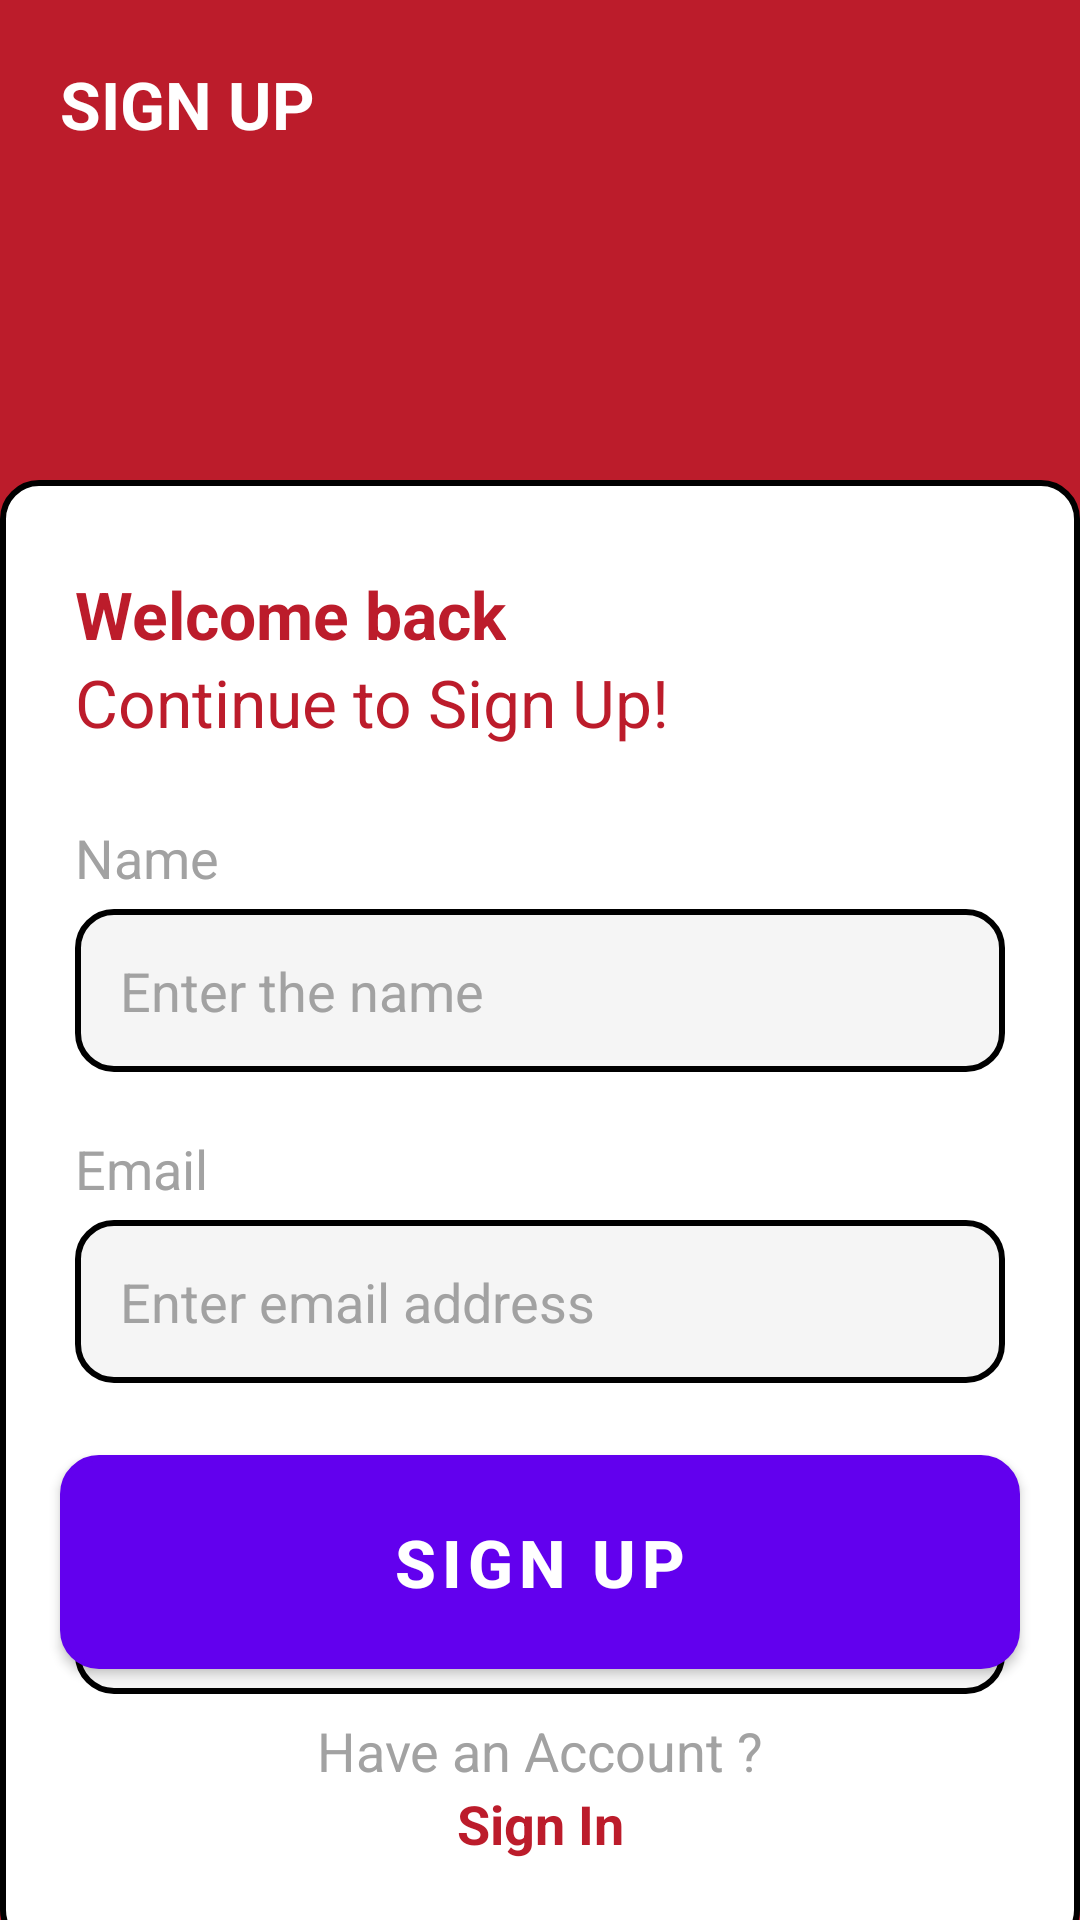

Reconstruct the res/layout file that produces this screen, plus the resources it refers to.
<!-- AndroidManifest.xml: application theme Theme.Unit_II_Sprint_4_Coding -->
<!-- res/layout/activity_sign_up.xml -->
<?xml version="1.0" encoding="utf-8"?>
<RelativeLayout xmlns:android="http://schemas.android.com/apk/res/android"
    xmlns:app="http://schemas.android.com/apk/res-auto"
    xmlns:tools="http://schemas.android.com/tools"
    android:layout_width="match_parent"
    android:layout_height="match_parent"
    android:background="#BC1C2B"
    tools:context=".SignUpActivity">

    <View
        android:id="@+id/v1"
        android:layout_width="match_parent"
        android:layout_height="wrap_content"
        android:layout_marginTop="160dp"
        android:layout_marginBottom="-10dp"
        android:background="@drawable/bg_1" />

    <TextView
        android:id="@+id/tv3"
        android:layout_width="match_parent"
        android:layout_height="wrap_content"
        android:drawableLeft="@drawable/back"
        android:drawablePadding="250dp"
        android:padding="20dp"
        android:text="SIGN UP"
        android:textColor="@color/white"
        android:textSize="22sp"
        android:textStyle="bold" />

    <TextView
        android:id="@+id/tv4"
        android:layout_width="wrap_content"
        android:layout_height="wrap_content"
        android:layout_alignTop="@id/v1"
        android:layout_marginLeft="25dp"
        android:layout_marginTop="30dp"
        android:text="Welcome back"
        android:textColor="#BC1C2B"
        android:textSize="22dp"
        android:textStyle="bold" />

    <TextView
        android:id="@+id/tv5"
        android:layout_width="wrap_content"
        android:layout_height="wrap_content"
        android:layout_below="@id/tv4"
        android:layout_marginLeft="25dp"
        android:text="Continue to Sign Up!"
        android:textColor="#BC1C2B"
        android:textSize="22dp" />

    <TextView
        android:id="@+id/tv6"
        android:layout_width="wrap_content"
        android:layout_height="wrap_content"
        android:layout_below="@id/tv5"
        android:layout_marginLeft="25dp"
        android:layout_marginTop="25dp"
        android:text="Name"
        android:textColor="#A2A2A2"
        android:textSize="18sp" />

    <EditText
        android:id="@+id/et3"
        android:layout_width="match_parent"
        android:layout_height="wrap_content"
        android:layout_below="@id/tv6"
        android:layout_marginLeft="25dp"
        android:layout_marginTop="5dp"
        android:layout_marginRight="25dp"
        android:background="@drawable/bg_3"
        android:hint="Enter the name"
        android:padding="15dp"
        android:textColor="@color/black"
        android:textColorHint="#A2A2A2" />

    <TextView
        android:id="@+id/tv7"
        android:layout_width="wrap_content"
        android:layout_height="wrap_content"
        android:layout_below="@id/et3"
        android:layout_marginLeft="25dp"
        android:layout_marginTop="20dp"
        android:text="Email"
        android:textColor="#A2A2A2"
        android:textSize="18sp" />

    <EditText
        android:id="@+id/et4"
        android:layout_width="match_parent"
        android:layout_height="wrap_content"
        android:layout_below="@id/tv7"
        android:layout_marginLeft="25dp"
        android:layout_marginTop="5dp"
        android:layout_marginRight="25dp"
        android:background="@drawable/bg_3"
        android:hint="Enter email address"
        android:padding="15dp"
        android:textColor="@color/black"
        android:textColorHint="#A2A2A2" />

    <TextView
        android:id="@+id/tv8"
        android:layout_width="wrap_content"
        android:layout_height="wrap_content"
        android:layout_below="@id/et4"
        android:layout_marginLeft="25dp"
        android:layout_marginTop="20dp"
        android:text="Password"
        android:textColor="#A2A2A2"
        android:textSize="18sp" />

    <EditText
        android:id="@+id/et5"
        android:layout_width="match_parent"
        android:layout_height="wrap_content"
        android:layout_below="@id/tv8"
        android:layout_marginLeft="25dp"
        android:layout_marginTop="5dp"
        android:layout_marginRight="25dp"
        android:background="@drawable/bg_3"
        android:hint="Enter Password"
        android:padding="15dp"
        android:textColor="@color/black"
        android:textColorHint="#A2A2A2" />

    <Button
        android:id="@+id/btnSignUp"
        android:layout_width="match_parent"
        android:layout_height="wrap_content"
        android:layout_above="@id/tv10"
        android:layout_marginLeft="20dp"
        android:layout_marginRight="20dp"
        android:layout_marginBottom="15dp"
        android:background="@drawable/bg_4"
        android:gravity="center"
        android:padding="15dp"
        android:text="Sign Up"
        android:textColor="#FFFFFF"
        android:textSize="22sp"
        android:textStyle="bold" />

    <TextView
        android:id="@+id/tv10"
        android:layout_width="match_parent"
        android:layout_height="wrap_content"
        android:layout_above="@id/tv11"
        android:gravity="center"
        android:text="Have an Account ?"
        android:textColor="#A2A2A2"
        android:textSize="18sp" />

    <TextView
        android:id="@+id/tv11"
        android:layout_width="match_parent"
        android:layout_height="wrap_content"
        android:layout_alignParentBottom="true"
        android:layout_marginBottom="20dp"
        android:gravity="center"
        android:text="Sign In"
        android:textColor="#BC1C2B"
        android:textSize="18sp"
        android:textStyle="bold" />

</RelativeLayout>
<!-- resources referenced by this layout -->
<resources>
  <!-- drawable bg_1 (drawable) -->
  <?xml version="1.0" encoding="utf-8"?>
  <shape xmlns:android="http://schemas.android.com/apk/res/android"
      android:shape="rectangle">
      <solid android:color="@color/white" />
      <stroke
          android:width="2dp"
          android:color="@color/black" />
      <corners android:radius="12dp"/>
  </shape>
  <!-- drawable bg_3 (drawable) -->
  <?xml version="1.0" encoding="utf-8"?>
  <shape xmlns:android="http://schemas.android.com/apk/res/android"
      android:shape="rectangle">
      <solid android:color="#F5F5F5" />
      <stroke
          android:width="2dp"
          android:color="@color/black" />
      <corners android:radius="12dp"/>
  </shape>
  <!-- drawable bg_4 (drawable) -->
  <?xml version="1.0" encoding="utf-8"?>
  <shape xmlns:android="http://schemas.android.com/apk/res/android"
      android:shape="rectangle">
      <solid android:color="#BC1C2B" />
      <stroke
          android:width="2dp"
          android:color="@color/black" />
      <corners android:radius="12dp"/>
  </shape>
  <style name="Theme.Unit_II_Sprint_4_Coding" parent="Theme.MaterialComponents.DayNight.DarkActionBar">
          
          <item name="colorPrimary">@color/purple_500</item>
          <item name="colorPrimaryVariant">@color/purple_700</item>
          <item name="colorOnPrimary">@color/white</item>
          
          <item name="colorSecondary">@color/teal_200</item>
          <item name="colorSecondaryVariant">@color/teal_700</item>
          <item name="colorOnSecondary">@color/black</item>
          
          <item name="android:statusBarColor" tools:targetApi="l">?attr/colorPrimaryVariant</item>
          
      </style>
  <!-- not gathered from this repository: default colours our renderer supplied (Android Studio template values) -->
  <color name="purple_500">#FF6200EE</color>
  <color name="purple_700">#FF3700B3</color>
  <color name="teal_200">#FF03DAC5</color>
  <color name="teal_700">#FF018786</color>
  <color name="black">#FF000000</color>
  <color name="white">#FFFFFFFF</color>
</resources>
